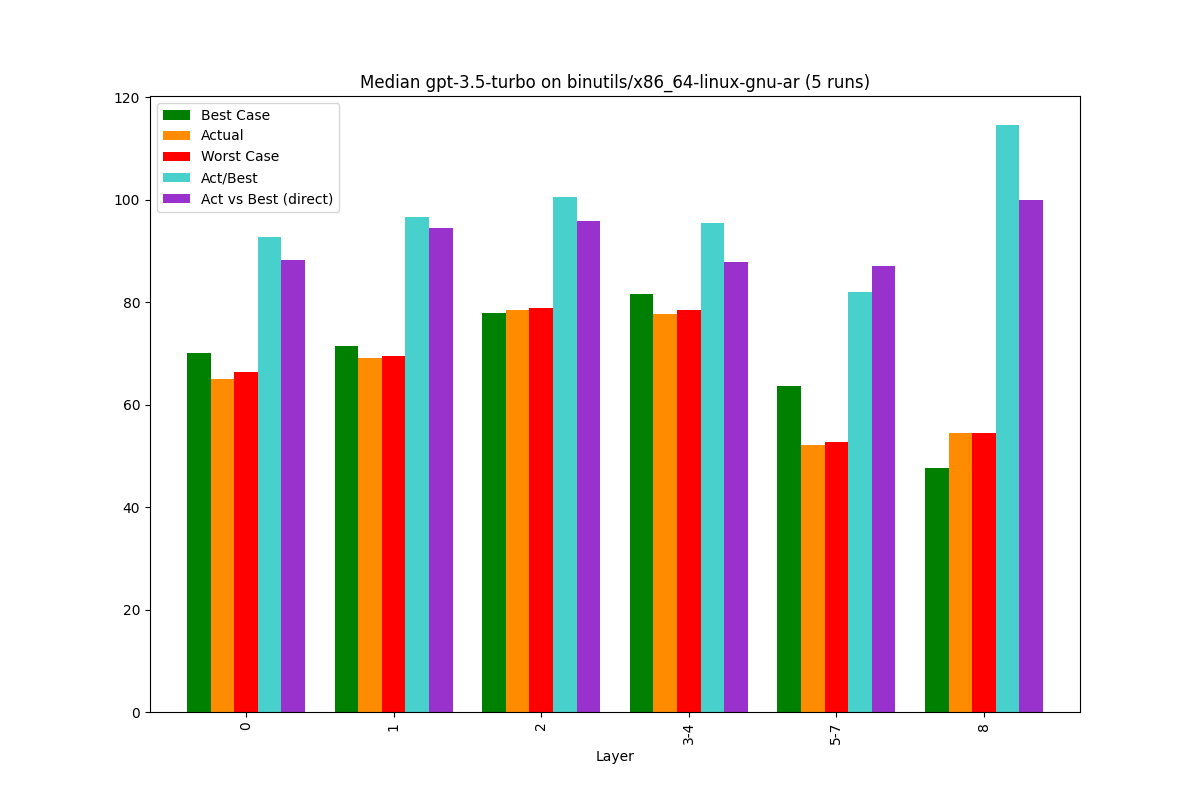

The data file committed next to this chart (first rows):
, Bucket, Layer, Actual, Best Case, Worst Case, Act/Best, Act vs Best (direct), Change, Counted Actual, Counted Best, Counted Worst
0, 0, 0, 65.05, 70.07, 66.33, 92.83, 88.34, 65.05, 37.0, 37.0, 37.0
1, 1, 1, 69.03, 71.37, 69.46, 96.72, 94.51, 6.12, 13.0, 13.0, 13.0
2, 2, 2, 78.4, 77.99, 78.81, 100.5, 95.87, 13.58, 10.0, 10.0, 10.0
3, 3, 3-4, 77.78, 81.53, 78.53, 95.4, 87.92, -0.79, 7.0, 7.0, 7.0
4, 4, 5-7, 52.23, 63.73, 52.8, 81.94, 87.05, -32.85, 4.0, 4.0, 4.0
5, 5, 8, 54.55, 47.62, 54.55, 114.5, 100.0, 4.44, 1.0, 1.0, 1.0
